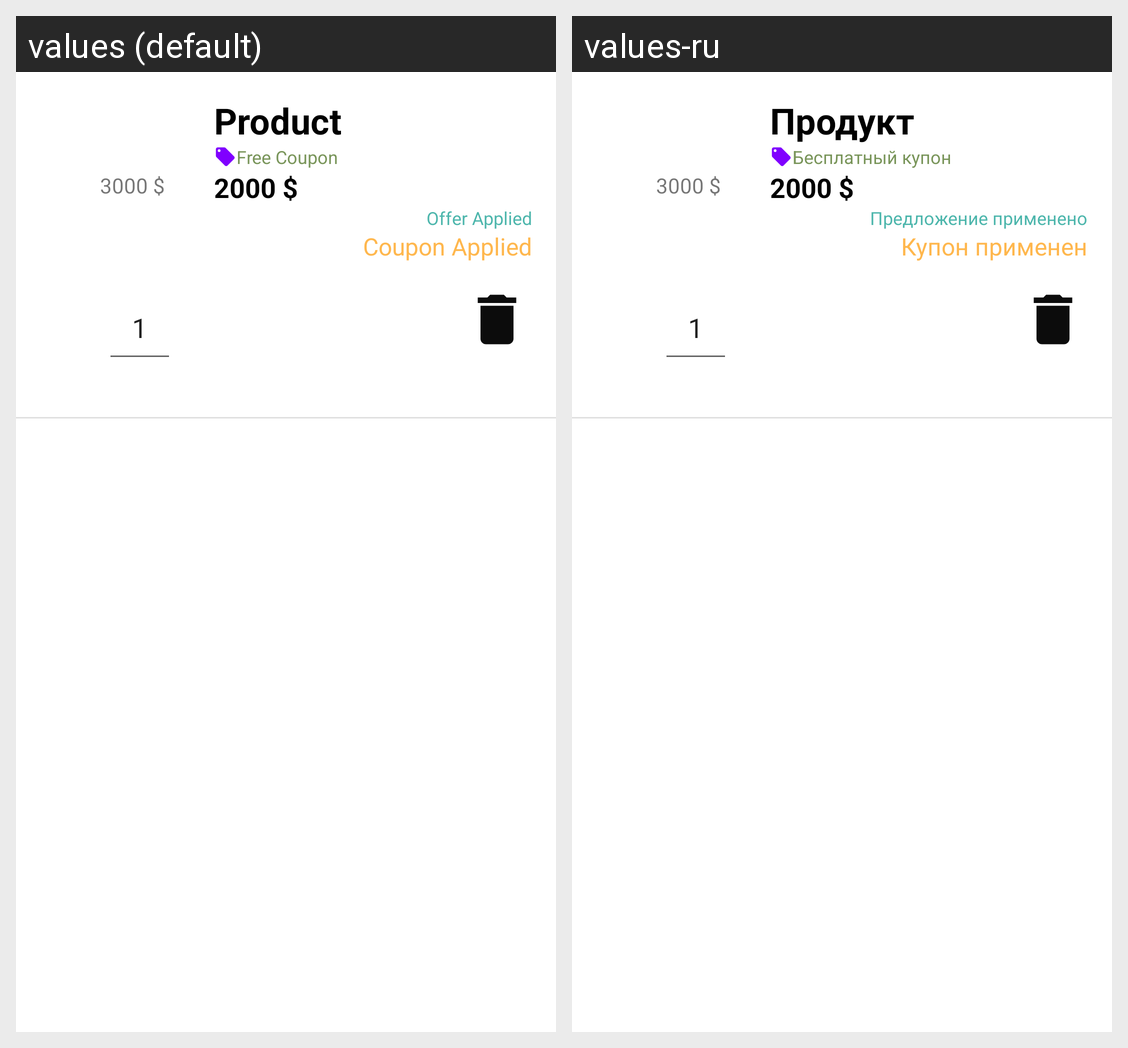

For this localized Android screen grid, give each drawn string resource with its value in every locale shown.
Android screen res/layout/cart_item_layout.xml rendered under 2 locales, left to right: values (default), values-ru. Device: Nexus 5 (rendered at 1080×1920; each locale shown at half size, 540×960, under a caption strip naming it); theme AppTheme.
Strings drawn on this screen, with the default value and each locale's value (text and hints the layout hard-codes, and strings that could not be matched under every locale, appear in the picture but are not listed):

TextView_product_title_text
  values: Product
  values-ru: Продукт

TextView_coupon_text
  values: Free Coupon
  values-ru: Бесплатный купон

TextView_price_text
  values: 2000 $
  values-ru: 2000 $

TextView_cut_price_text
  values: 3000 $
  values-ru: 3000 $

TextView_offer_text
  values: Offer Applied
  values-ru: Предложение применено

TextView_couponApplied_text
  values: Coupon Applied
  values-ru: Купон применен
